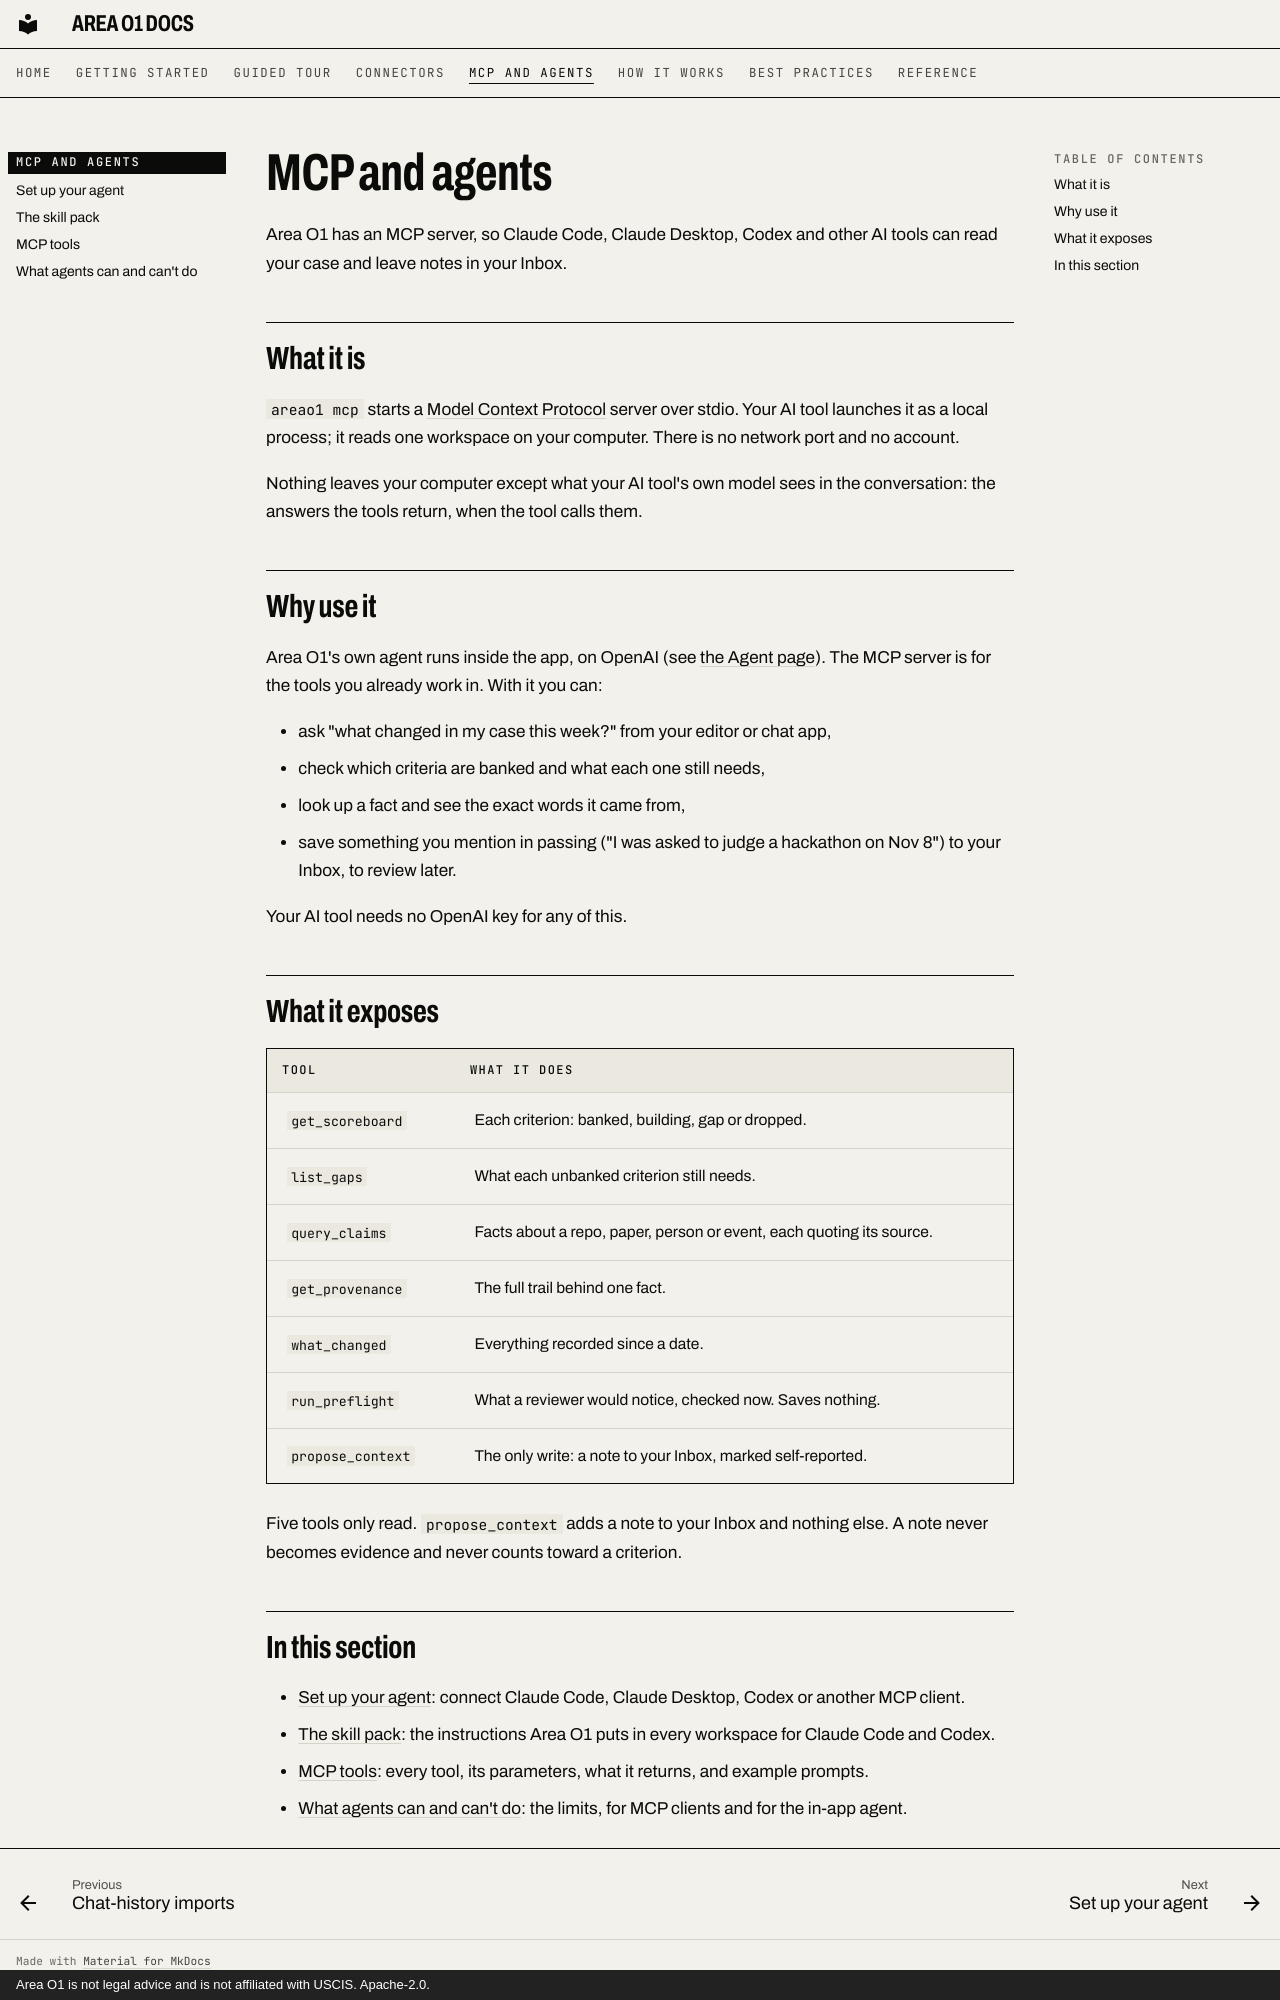

repository: ris3abh/Lighthouse · page: mcp/index.html · generator: mkdocs · copyright: Area O1 is not legal advice and is not affiliated with USCIS. Apache-2.0.

# MCP and agents

Area O1 has an MCP server, so Claude Code, Claude Desktop, Codex and other AI tools can read your case and leave notes in your Inbox.

## What it is

`areao1 mcp` starts a [Model Context Protocol](https://modelcontextprotocol.io) server over stdio. Your AI tool launches it as a local process; it reads one workspace on your computer. There is no network port and no account.

Nothing leaves your computer except what your AI tool's own model sees in the conversation: the answers the tools return, when the tool calls them.

## Why use it

Area O1's own agent runs inside the app, on OpenAI (see [the Agent page](../tour/agent.md)). The MCP server is for the tools you already work in. With it you can:

- ask "what changed in my case this week?" from your editor or chat app,
- check which criteria are banked and what each one still needs,
- look up a fact and see the exact words it came from,
- save something you mention in passing ("I was asked to judge a hackathon on Nov 8") to your Inbox, to review later.

Your AI tool needs no OpenAI key for any of this.

## What it exposes

| Tool | What it does |
|---|---|
| `get_scoreboard` | Each criterion: banked, building, gap or dropped. |
| `list_gaps` | What each unbanked criterion still needs. |
| `query_claims` | Facts about a repo, paper, person or event, each quoting its source. |
| `get_provenance` | The full trail behind one fact. |
| `what_changed` | Everything recorded since a date. |
| `run_preflight` | What a reviewer would notice, checked now. Saves nothing. |
| `propose_context` | The only write: a note to your Inbox, marked self-reported. |

Five tools only read. `propose_context` adds a note to your Inbox and nothing else. A note never becomes evidence and never counts toward a criterion.

## In this section

- [Set up your agent](setup.md): connect Claude Code, Claude Desktop, Codex or another MCP client.
- [The skill pack](skill-pack.md): the instructions Area O1 puts in every workspace for Claude Code and Codex.
- [MCP tools](tools.md): every tool, its parameters, what it returns, and example prompts.
- [What agents can and can't do](limits.md): the limits, for MCP clients and for the in-app agent.
